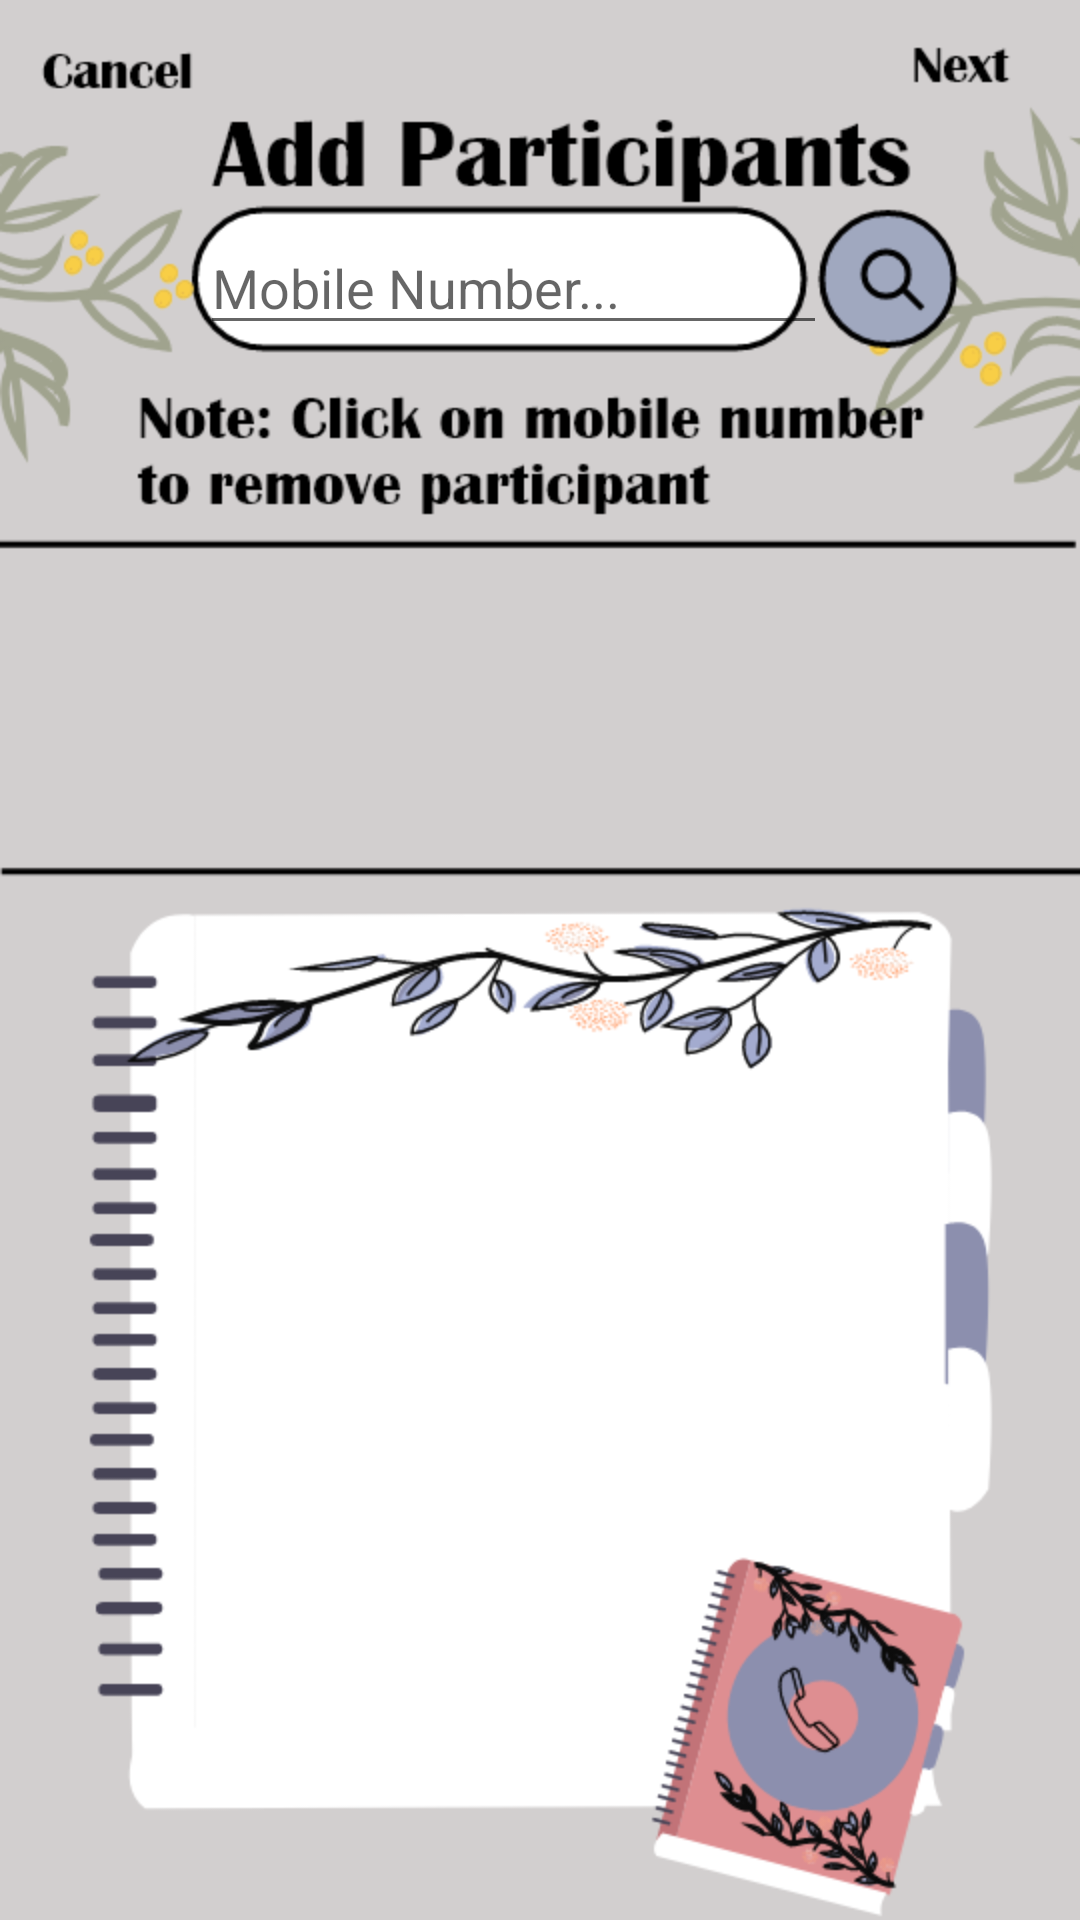

Android layout source for this screen:
<!-- AndroidManifest.xml: application theme AppTheme -->
<!-- res/layout/activity_add_participants_to_group.xml -->
<?xml version="1.0" encoding="utf-8"?>
<android.support.constraint.ConstraintLayout xmlns:android="http://schemas.android.com/apk/res/android"
    xmlns:app="http://schemas.android.com/apk/res-auto"
    xmlns:tools="http://schemas.android.com/tools"
    android:layout_width="match_parent"
    android:layout_height="match_parent"
    android:background="@drawable/addparticipants"
    tools:context=".AddParticipantsToGroup">

    <EditText
        android:id="@+id/search_field"
        android:layout_width="209dp"
        android:layout_height="41dp"
        android:layout_marginBottom="8dp"
        android:layout_marginEnd="8dp"
        android:layout_marginStart="8dp"
        android:ems="10"
        android:hint="Mobile Number..."
        android:inputType="textPersonName"
        app:layout_constraintBottom_toBottomOf="@+id/result_list"
        app:layout_constraintEnd_toEndOf="parent"
        app:layout_constraintHorizontal_bias="0.435"
        app:layout_constraintStart_toStartOf="parent"
        app:layout_constraintTop_toTopOf="parent"
        app:layout_constraintVertical_bias="0.152" />


    <Button
        android:id="@+id/btnSearch"
        android:layout_width="61dp"
        android:layout_height="57dp"
        android:layout_marginBottom="8dp"
        android:layout_marginEnd="8dp"
        android:layout_marginStart="8dp"
        android:layout_marginTop="8dp"
        android:background="#00FFFFFF"
        app:layout_constraintBottom_toBottomOf="parent"
        app:layout_constraintEnd_toEndOf="parent"
        app:layout_constraintHorizontal_bias="0.892"
        app:layout_constraintStart_toStartOf="parent"
        app:layout_constraintTop_toTopOf="parent"
        app:layout_constraintVertical_bias="0.105" />

    <Button
        android:id="@+id/btncancel"
        android:layout_width="79dp"
        android:layout_height="20dp"
        android:layout_marginBottom="8dp"
        android:layout_marginEnd="8dp"
        android:layout_marginStart="8dp"
        android:layout_marginTop="8dp"
        android:background="#00FFFFFF"
        android:onClick="onClickCancel"
        app:layout_constraintBottom_toBottomOf="parent"
        app:layout_constraintEnd_toEndOf="parent"
        app:layout_constraintHorizontal_bias="0.025"
        app:layout_constraintStart_toStartOf="parent"
        app:layout_constraintTop_toTopOf="parent"
        app:layout_constraintVertical_bias="0.012" />


    <Button
        android:id="@+id/btnNext"
        android:layout_width="61dp"
        android:layout_height="23dp"
        android:layout_marginBottom="8dp"
        android:layout_marginEnd="8dp"
        android:layout_marginStart="8dp"
        android:layout_marginTop="8dp"
        android:background="#00FFFFFF"
        android:onClick="onClickNext"
        app:layout_constraintBottom_toBottomOf="parent"
        app:layout_constraintEnd_toEndOf="parent"
        app:layout_constraintHorizontal_bias="0.976"
        app:layout_constraintStart_toStartOf="parent"
        app:layout_constraintTop_toTopOf="parent"
        app:layout_constraintVertical_bias="0.0" />

    <android.support.v7.widget.RecyclerView
        android:id="@+id/result_list"
        android:layout_width="288dp"
        android:layout_height="214dp"
        android:layout_marginBottom="104dp"
        android:layout_marginEnd="8dp"
        android:layout_marginStart="8dp"
        android:layout_marginTop="14dp"
        app:layout_constraintBottom_toBottomOf="parent"
        app:layout_constraintEnd_toEndOf="parent"
        app:layout_constraintHorizontal_bias="0.495"
        app:layout_constraintStart_toStartOf="parent"
        app:layout_constraintTop_toBottomOf="@+id/btnSearch"
        app:layout_constraintVertical_bias="1.0"></android.support.v7.widget.RecyclerView>

    <android.support.constraint.Guideline
        android:id="@+id/guideline"
        android:layout_width="wrap_content"
        android:layout_height="wrap_content"
        android:orientation="vertical"
        app:layout_constraintGuide_begin="20dp" />

    <ListView
        android:id="@+id/participant_list"
        android:layout_width="358dp"
        android:layout_height="109dp"
        app:layout_constraintBottom_toBottomOf="parent"
        app:layout_constraintEnd_toEndOf="parent"
        app:layout_constraintHorizontal_bias="0.698"
        app:layout_constraintStart_toStartOf="parent"
        app:layout_constraintTop_toTopOf="parent"
        app:layout_constraintVertical_bias="0.338" />


</android.support.constraint.ConstraintLayout>
<!-- resources referenced by this layout -->
<resources>
  <!-- drawable addparticipants: png bitmap (drawable, 88495 bytes) -->
  <style name="AppTheme" parent="Theme.AppCompat.Light.NoActionBar">
          
          <item name="colorPrimary">#000000</item>
          <item name="colorPrimaryDark">#000000</item>
          <item name="colorAccent">@color/colorAccent</item>
      </style>
  <!-- not gathered from this repository: default colours our renderer supplied (Android Studio template values) -->
  <color name="colorAccent">#FF03DAC5</color>
</resources>
